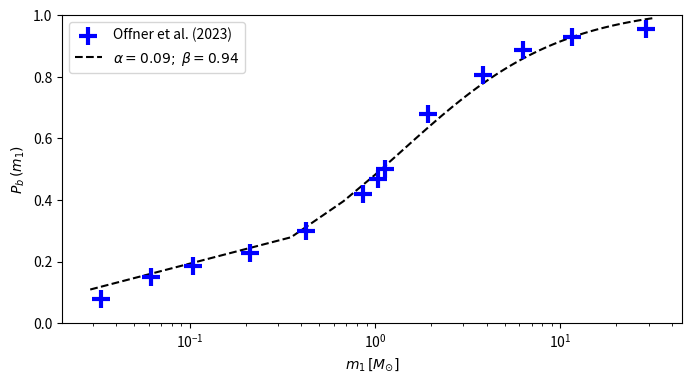

Here is the Python script that generated this plot: (Note: this script raises an exception after producing the figure.)
import numpy as np
import matplotlib.pyplot as plt


def main():
    """
    Find the best function to fit Duchene & Kraus (2013) Multiplicity
    Frequency distribution. This is used by ASteCA to assign mass-dependent
    binary probabilities.
    """

    # # Multiplicity frequency; Duchene & Kraus (2013) Fig 1
    # mass_DK = np.array([0.08, .29, .96, 2.4, 7.65, 28.5, 151])
    # multfreq_DK = (.22, .26, .46, .52, .64, .82, 1)
    # plt.scatter(mass_DK, multfreq_DK, marker='s', c='orange', label="D&K (2013)")

    # # Multiplicity frequency; Arenou (2011)
    # mass_AR = np.array([0.0297, 0.0691, 0.198, 0.392, 0.994, 2.979, 19.841])
    # multfreq_AR = np.array([0.088, 0.126, 0.149, 0.279, 0.558, 0.801, 0.851])
    # plt.scatter(mass_AR, multfreq_AR, marker='^', c='b', label="Arenou (2011)")

    # Multiplicity frequency; Offner et al. (2022) Fig 1 (left)
    mass_OF = np.array(
        [
            0.033,
            0.062,
            0.104,
            0.210,
            0.424,
            0.861,
            1.040,
            1.133,
            1.935,
            3.803,
            6.289,
            11.519,
            29.118,
        ]
    )
    multfreq_OF = np.array(
        [
            0.077,
            0.149,
            0.187,
            0.229,
            0.299,
            0.419,
            0.469,
            0.499,
            0.679,
            0.806,
            0.888,
            0.928,
            0.956,
        ]
    )
    x = np.linspace(0.029, 32, 100)
    y = 0.09 + 0.94 * (x / (1.4 + x))

    plt.figure(figsize=(8, 4))
    plt.scatter(
        mass_OF,
        multfreq_OF,
        marker="+",
        s=150,
        lw=3,
        c="b",
        label="Offner et al. (2023)",
        zorder=4,
    )
    plt.plot(x, y, "--k", label=r"$\alpha=0.09;\;\beta=0.94$")

    plt.ylim(0, 1)
    plt.xscale("log")
    plt.xlabel(r"$m_1\,[M_{\odot}]$")
    plt.ylabel(r"$P_b\,(m_1)$")
    plt.legend()
    plt.savefig("binar_distr.png", dpi=300, bbox_inches="tight")
    breakpoint()

    # x = np.log(mass_OF)

    # y = 0.112 + 0.563*np.arctan(0.765*multfreq_OF)
    # plt.scatter(x, y, marker='v', c='k')
    # slope, intercept, r_value, _, _ = scipy.stats.linregress(x, y)
    # poly1d_fn = np.poly1d([slope, intercept])
    # y_fit = poly1d_fn(x)
    # MSE = np.square(y_fit - y).sum()
    # plt.plot(x, y_fit, '--k', label="R^2={:.3f}, MSE={:.3f}".format(r_value**2, MSE))

    # y = 0.091 + 0.939*(multfreq_OF/(1.4+multfreq_OF))
    # plt.scatter(x, y, marker='v', c='g')
    # slope, intercept, r_value, _, _ = scipy.stats.linregress(x, y)
    # poly1d_fn = np.poly1d([slope, intercept])
    # y_fit = poly1d_fn(x)
    # MSE = np.square(y_fit - y).sum()
    # plt.plot(x, y_fit, '--g', label="R^2={:.3f}, MSE={:.3f}".format(r_value**2, MSE))

    # y = 0.673 + .153*np.log(.367*multfreq_OF)
    # plt.scatter(x, y, marker='v', c='b')
    # slope, intercept, r_value, _, _ = scipy.stats.linregress(x, y)
    # poly1d_fn = np.poly1d([slope, intercept])
    # y_fit = poly1d_fn(x)
    # MSE = np.square(y_fit - y).sum()
    # plt.plot(x, y_fit, '--b', label="R^2={:.3f}, MSE={:.3f}".format(r_value**2, MSE))

    # plt.legend()
    # plt.show()
    # breakpoint()

    # Find the optimal (alpha, beta) fit
    mass_fit, multfreq_fit = mass_OF, multfreq_OF

    beta_opt, alpha_opt, c_opt, delta_old = np.nan, np.nan, np.nan, np.inf
    N = 50
    c = 1.4
    for alpha in np.linspace(0.0, 0.25, N):
        for beta in np.linspace(0.75, 1.25, N):
            # for c in np.linspace(1.3, 1.5, N):
            y = betaFunc(mass_fit, alpha, beta, c)
            delta = np.square(multfreq_fit - y).sum()
            if delta < delta_old:
                beta_opt, alpha_opt, c_opt = beta, alpha, c
                delta_old = delta

    plt.title("MSS: {:.4f}".format(delta_old))
    x = np.linspace(0.001, 40, 100)
    y = betaFunc(x, alpha_opt, beta_opt, c_opt)
    plt.plot(
        x,
        y,
        ls=":",
        label="alpha={:.3f}, beta={:.3f}, c={:.3f}".format(alpha_opt, beta_opt, c_opt),
        c="magenta",
    )

    plt.xlim(0.01, 40)
    plt.ylim(0, 1)
    # plt.xscale('log')
    plt.legend()
    plt.show()


def betaFunc(x, alpha, beta, c, mcut=0.5):
    # return alpha + beta*np.tanh(x)        # 0.141
    # return alpha - np.exp(-beta*x)        # 0.071
    # return alpha*np.tanh(x*beta)          # 0.068
    # return alpha + 1/(1+beta*np.exp(-x))  # 0.063
    # return alpha + beta*np.log(x)         # 0.056
    # return 1/(alpha+beta*np.exp(-x))      # 0.043
    # return alpha + beta*(1 / (1+1/x))     # 0.017
    # return alpha + beta*np.arctan(x)      # 0.016

    return alpha + beta * (x / (c + x))  # 0.0088
    # return alpha + beta*np.arctan(c*x)    # 0.0061
    # return alpha + beta*np.log(c*x)         # 0.056


if __name__ == "__main__":
    main()
